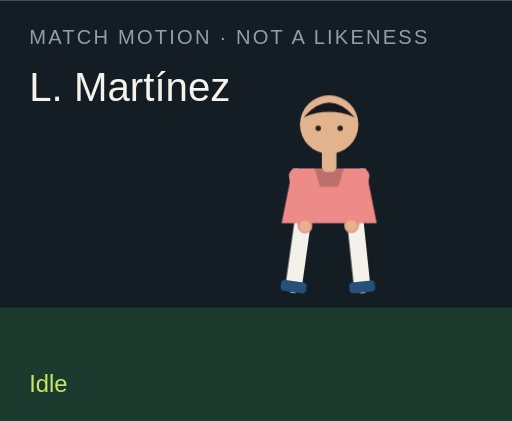
t = 0.00 s
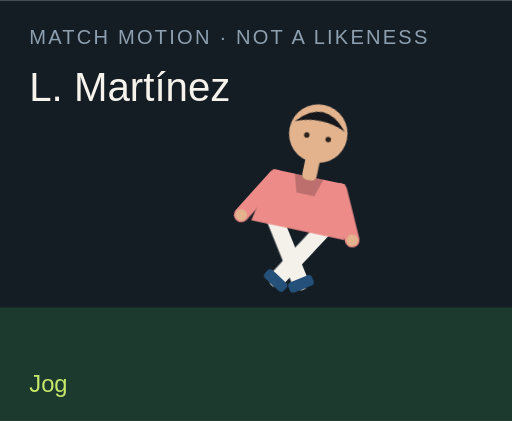
t = 1.50 s
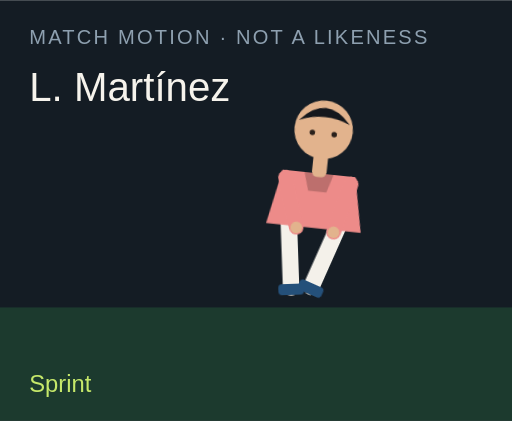
t = 3.00 s
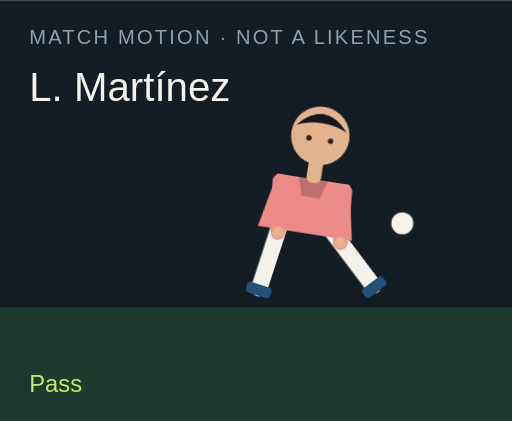
t = 4.50 s
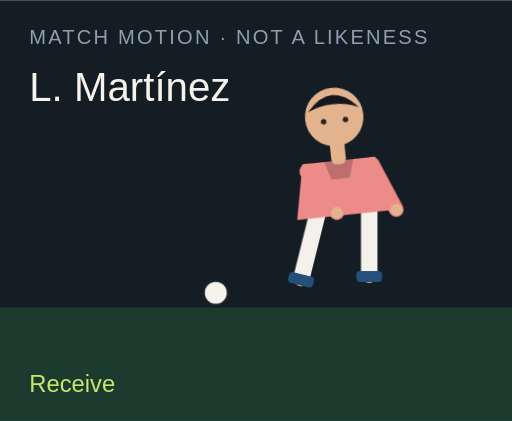
t = 6.00 s
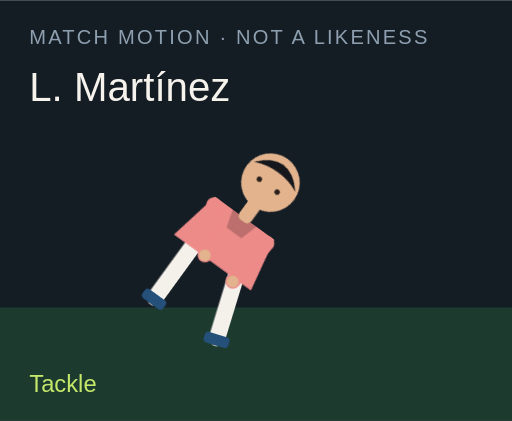
t = 7.50 s

The animated SVG that drew these frames (rendered in a browser with its animation timeline set to each time). Animation: 18 CSS @keyframes rules; one cycle of 9.00 s, repeats indefinitely.

<?xml version="1.0" encoding="UTF-8"?>
<svg xmlns="http://www.w3.org/2000/svg" viewBox="0 0 280 230" role="img">
  <style>@media (prefers-reduced-motion: reduce){animate,animateTransform{display:none}}</style>
  <rect width="280" height="230" fill="#141c24"/>
  <rect y="168" width="280" height="62" fill="#1c3a2e"/>
  <text x="16" y="24" fill="#8ea0b0" font-family="Arial,sans-serif" font-size="11" letter-spacing="1.2">MATCH MOTION · NOT A LIKENESS</text>
  <text x="16" y="55" fill="#f6f3ec" font-family="Impact,sans-serif" font-size="22">L. Martínez</text>
  <circle r="7" fill="#f6f3ec" stroke="#172028" stroke-width="2" id="motion-32470" cx="150" cy="160" opacity="0">
    
    
    
  </circle>
  <g transform="translate(132 40)">
    <g id="motion-32492" transform="rotate(0 48 90)">
      
      <g id="motion-32494" transform="translate(0 0)">
        
        <g transform="translate(34 78)"><g id="motion-32496" transform="rotate(8)"><path d="M0 0 V38" stroke="#f4f1ea" stroke-width="9" stroke-linecap="round"/><rect x="-7" y="36" width="14" height="6" rx="2" fill="#24507a"/></g></g>
        <g transform="translate(62 78)"><g id="motion-32498" transform="rotate(-6)"><path d="M0 0 V38" stroke="#f4f1ea" stroke-width="9" stroke-linecap="round"/><rect x="-7" y="36" width="14" height="6" rx="2" fill="#24507a"/></g></g>
        <path d="M28 52 h40 l6 30 H22 Z" fill="#ed8b89"/>
        <path d="M40 52 h16 l-3 10 H43 Z" fill="#000" opacity=".2"/>
        <g transform="translate(30 56)"><g id="motion-32500" transform="rotate(-10)"><path d="M0 0 V28" stroke="#ed8b89" stroke-width="8" stroke-linecap="round"/><circle cx="0" cy="28" r="3.2" fill="#e2b38d"/></g></g>
        <g transform="translate(66 56)"><g id="motion-32502" transform="rotate(12)"><path d="M0 0 V28" stroke="#ed8b89" stroke-width="8" stroke-linecap="round"/><circle cx="0" cy="28" r="3.2" fill="#e2b38d"/></g></g>
        <rect x="44" y="40" width="8" height="14" rx="3" fill="#e2b38d"/>
        <circle cx="48" cy="28" r="16" fill="#e2b38d"/>
        <path d="M34 24 Q48 8 62 24 Q48 18 34 24" fill="#15171c"/>
        <circle cx="42" cy="30" r="1.5" fill="#2a211c"/><circle cx="54" cy="30" r="1.5" fill="#2a211c"/>
      </g>
    </g>
  </g>
  <text x="16" y="214" fill="#c6e86a" font-family="Arial,sans-serif" font-size="13" opacity="1" id="motion-32474">Idle</text><text x="16" y="214" fill="#c6e86a" font-family="Arial,sans-serif" font-size="13" opacity="0" id="motion-32476">Jog</text><text x="16" y="214" fill="#c6e86a" font-family="Arial,sans-serif" font-size="13" opacity="0" id="motion-32478">Sprint</text><text x="16" y="214" fill="#c6e86a" font-family="Arial,sans-serif" font-size="13" opacity="0" id="motion-32480">Dribble</text><text x="16" y="214" fill="#c6e86a" font-family="Arial,sans-serif" font-size="13" opacity="0" id="motion-32482">Pass</text><text x="16" y="214" fill="#c6e86a" font-family="Arial,sans-serif" font-size="13" opacity="0" id="motion-32484">Shoot</text><text x="16" y="214" fill="#c6e86a" font-family="Arial,sans-serif" font-size="13" opacity="0" id="motion-32486">Receive</text><text x="16" y="214" fill="#c6e86a" font-family="Arial,sans-serif" font-size="13" opacity="0" id="motion-32488">Tackle</text><text x="16" y="214" fill="#c6e86a" font-family="Arial,sans-serif" font-size="13" opacity="0" id="motion-32490">Slide</text>
<style>@keyframes track-32471{0%{cx:150px}11.1%{cx:156px}22.2%{cx:164px}33.300000000000004%{cx:142px}44.4%{cx:190px}55.60000000000001%{cx:250px}66.7%{cx:118px}77.8%{cx:150px}88.9%{cx:150px}100%{cx:150px}}@keyframes track-32472{0%{cy:160px}11.1%{cy:158px}22.2%{cy:154px}33.300000000000004%{cy:156px}44.4%{cy:148px}55.60000000000001%{cy:96px}66.7%{cy:160px}77.8%{cy:160px}88.9%{cy:160px}100%{cy:160px}}@keyframes track-32473{0%{opacity:0}11.1%{opacity:0}22.2%{opacity:0}33.300000000000004%{opacity:1}44.4%{opacity:1}55.60000000000001%{opacity:1}66.7%{opacity:1}77.8%{opacity:0}88.9%{opacity:0}100%{opacity:0}}@keyframes track-32475{0%{opacity:1}11.1%{opacity:0}22.2%{opacity:0}33.300000000000004%{opacity:0}44.4%{opacity:0}55.60000000000001%{opacity:0}66.7%{opacity:0}77.8%{opacity:0}88.9%{opacity:0}100%{opacity:1}}@keyframes track-32477{0%{opacity:0}11.1%{opacity:1}22.2%{opacity:0}33.300000000000004%{opacity:0}44.4%{opacity:0}55.60000000000001%{opacity:0}66.7%{opacity:0}77.8%{opacity:0}88.9%{opacity:0}100%{opacity:0}}@keyframes track-32479{0%{opacity:0}11.1%{opacity:0}22.2%{opacity:1}33.300000000000004%{opacity:0}44.4%{opacity:0}55.60000000000001%{opacity:0}66.7%{opacity:0}77.8%{opacity:0}88.9%{opacity:0}100%{opacity:0}}@keyframes track-32481{0%{opacity:0}11.1%{opacity:0}22.2%{opacity:0}33.300000000000004%{opacity:1}44.4%{opacity:0}55.60000000000001%{opacity:0}66.7%{opacity:0}77.8%{opacity:0}88.9%{opacity:0}100%{opacity:0}}@keyframes track-32483{0%{opacity:0}11.1%{opacity:0}22.2%{opacity:0}33.300000000000004%{opacity:0}44.4%{opacity:1}55.60000000000001%{opacity:0}66.7%{opacity:0}77.8%{opacity:0}88.9%{opacity:0}100%{opacity:0}}@keyframes track-32485{0%{opacity:0}11.1%{opacity:0}22.2%{opacity:0}33.300000000000004%{opacity:0}44.4%{opacity:0}55.60000000000001%{opacity:1}66.7%{opacity:0}77.8%{opacity:0}88.9%{opacity:0}100%{opacity:0}}@keyframes track-32487{0%{opacity:0}11.1%{opacity:0}22.2%{opacity:0}33.300000000000004%{opacity:0}44.4%{opacity:0}55.60000000000001%{opacity:0}66.7%{opacity:1}77.8%{opacity:0}88.9%{opacity:0}100%{opacity:0}}@keyframes track-32489{0%{opacity:0}11.1%{opacity:0}22.2%{opacity:0}33.300000000000004%{opacity:0}44.4%{opacity:0}55.60000000000001%{opacity:0}66.7%{opacity:0}77.8%{opacity:1}88.9%{opacity:0}100%{opacity:0}}@keyframes track-32491{0%{opacity:0}11.1%{opacity:0}22.2%{opacity:0}33.300000000000004%{opacity:0}44.4%{opacity:0}55.60000000000001%{opacity:0}66.7%{opacity:0}77.8%{opacity:0}88.9%{opacity:1}100%{opacity:0}}@keyframes track-32493{0%{transform:rotate(0deg)}11.1%{transform:rotate(8deg)}22.2%{transform:rotate(16deg)}33.300000000000004%{transform:rotate(6deg)}44.4%{transform:rotate(4deg)}55.60000000000001%{transform:rotate(14deg)}66.7%{transform:rotate(-6deg)}77.8%{transform:rotate(34deg)}88.9%{transform:rotate(38deg)}100%{transform:rotate(0deg)}}@keyframes track-32495{0%{transform:translate(0px,0px)}11.1%{transform:translate(0px,-3px)}22.2%{transform:translate(0px,-6px)}33.300000000000004%{transform:translate(0px,-2px)}44.4%{transform:translate(0px,2px)}55.60000000000001%{transform:translate(0px,-4px)}66.7%{transform:translate(0px,1px)}77.8%{transform:translate(0px,10px)}88.9%{transform:translate(0px,12px)}100%{transform:translate(0px,0px)}}@keyframes track-32497{0%{transform:rotate(8deg)}11.1%{transform:rotate(-26deg)}22.2%{transform:rotate(-42deg)}33.300000000000004%{transform:rotate(-8deg)}44.4%{transform:rotate(6deg)}55.60000000000001%{transform:rotate(12deg)}66.7%{transform:rotate(20deg)}77.8%{transform:rotate(-8deg)}88.9%{transform:rotate(8deg)}100%{transform:rotate(8deg)}}@keyframes track-32499{0%{transform:rotate(-6deg)}11.1%{transform:rotate(24deg)}22.2%{transform:rotate(38deg)}33.300000000000004%{transform:rotate(18deg)}44.4%{transform:rotate(-38deg)}55.60000000000001%{transform:rotate(-54deg)}66.7%{transform:rotate(6deg)}77.8%{transform:rotate(-22deg)}88.9%{transform:rotate(-16deg)}100%{transform:rotate(-6deg)}}@keyframes track-32501{0%{transform:rotate(-10deg)}11.1%{transform:rotate(24deg)}22.2%{transform:rotate(36deg)}33.300000000000004%{transform:rotate(-18deg)}44.4%{transform:rotate(10deg)}55.60000000000001%{transform:rotate(-24deg)}66.7%{transform:rotate(-30deg)}77.8%{transform:rotate(12deg)}88.9%{transform:rotate(-64deg)}100%{transform:rotate(-10deg)}}@keyframes track-32503{0%{transform:rotate(12deg)}11.1%{transform:rotate(-20deg)}22.2%{transform:rotate(-32deg)}33.300000000000004%{transform:rotate(14deg)}44.4%{transform:rotate(-26deg)}55.60000000000001%{transform:rotate(18deg)}66.7%{transform:rotate(-22deg)}77.8%{transform:rotate(-6deg)}88.9%{transform:rotate(18deg)}100%{transform:rotate(12deg)}}@media(prefers-reduced-motion:no-preference){#motion-32470{animation:track-32471 9s linear infinite both,track-32472 9s linear infinite both,track-32473 9s steps(1,end) infinite both}#motion-32474{animation:track-32475 9s steps(1,end) infinite both}#motion-32476{animation:track-32477 9s steps(1,end) infinite both}#motion-32478{animation:track-32479 9s steps(1,end) infinite both}#motion-32480{animation:track-32481 9s steps(1,end) infinite both}#motion-32482{animation:track-32483 9s steps(1,end) infinite both}#motion-32484{animation:track-32485 9s steps(1,end) infinite both}#motion-32486{animation:track-32487 9s steps(1,end) infinite both}#motion-32488{animation:track-32489 9s steps(1,end) infinite both}#motion-32490{animation:track-32491 9s steps(1,end) infinite both}#motion-32492{animation:track-32493 9s linear infinite both}#motion-32494{animation:track-32495 9s linear infinite both}#motion-32496{animation:track-32497 9s linear infinite both}#motion-32498{animation:track-32499 9s linear infinite both}#motion-32500{animation:track-32501 9s linear infinite both}#motion-32502{animation:track-32503 9s linear infinite both}}</style></svg>
